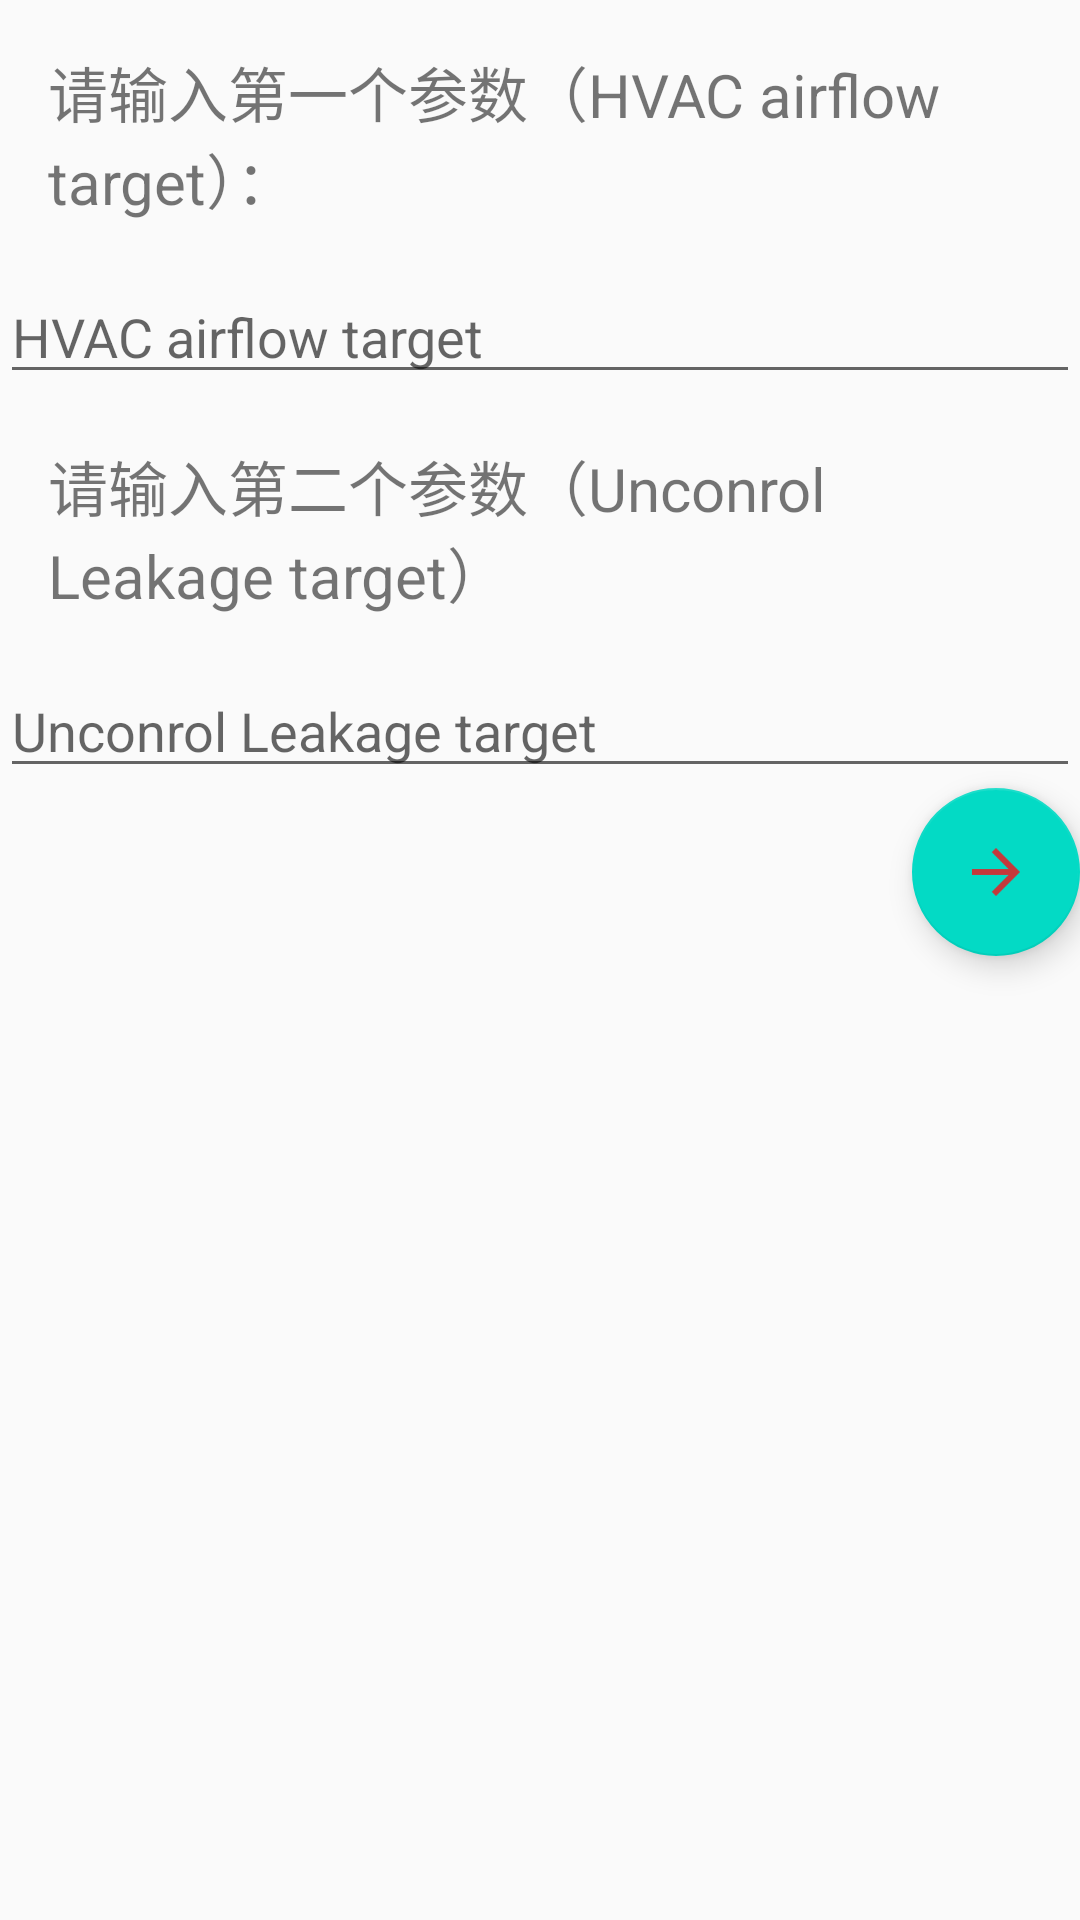

Produce the Android XML layout that renders to this screen, including the resource entries it uses.
<!-- AndroidManifest.xml: application theme AppTheme -->
<!-- res/layout/auto_select.xml -->
<?xml version="1.0" encoding="utf-8"?>
<LinearLayout xmlns:android="http://schemas.android.com/apk/res/android"
    android:orientation="vertical" android:layout_width="match_parent"
    android:layout_height="match_parent"
    android:weightSum="1">
    <TextView
        android:layout_width="match_parent"
        android:layout_height="wrap_content"
        android:layout_margin="16sp"
        android:textSize="20sp"
        android:text="@string/hvac_airflow_target"/>
    <AutoCompleteTextView
        android:inputType="number"
        android:id="@+id/auto_airflow"
        android:layout_width="match_parent"
        android:layout_height="wrap_content"
        android:hint="@string/airflow_target"
        android:completionThreshold="1"
        />
    <TextView
        android:layout_width="wrap_content"
        android:layout_height="wrap_content"
        android:layout_margin="16sp"
        android:text="@string/unconrol_leakage_target"
        android:textSize="20sp"/>
    <AutoCompleteTextView
        android:inputType="number"
        android:id="@+id/auto_uncontrol_leakage"
        android:layout_width="match_parent"
        android:layout_height="wrap_content"
        android:hint="@string/auto_target"
        android:completionThreshold="1"
        />
    <android.support.design.widget.FloatingActionButton
        android:id="@+id/auto_confirm"
        android:layout_width="wrap_content"
        android:layout_height="wrap_content"
        android:src="@drawable/ic_arrow_forward"
        android:layout_gravity="end"/>

</LinearLayout>
<!-- resources referenced by this layout -->
<resources>
  <!-- drawable ic_arrow_forward: png bitmap (drawable-hdpi, 289 bytes) -->
  <string name="airflow_target">HVAC airflow target</string>
  <string name="auto_target">Unconrol Leakage target</string>
  <string name="hvac_airflow_target">请输入第一个参数（HVAC airflow target）：</string>
  <string name="unconrol_leakage_target">请输入第二个参数（Unconrol Leakage target）</string>
  <style name="AppTheme" parent="Theme.AppCompat.Light.DarkActionBar">
          
          <item name="colorPrimary">@color/colorPrimary</item>
          <item name="colorPrimaryDark">@color/colorPrimaryDark</item>
          <item name="colorAccent">@color/colorAccent</item>
      </style>
  <!-- not gathered from this repository: default colours our renderer supplied (Android Studio template values) -->
  <color name="colorPrimary">#FF6200EE</color>
  <color name="colorPrimaryDark">#FF3700B3</color>
  <color name="colorAccent">#FF03DAC5</color>
</resources>
